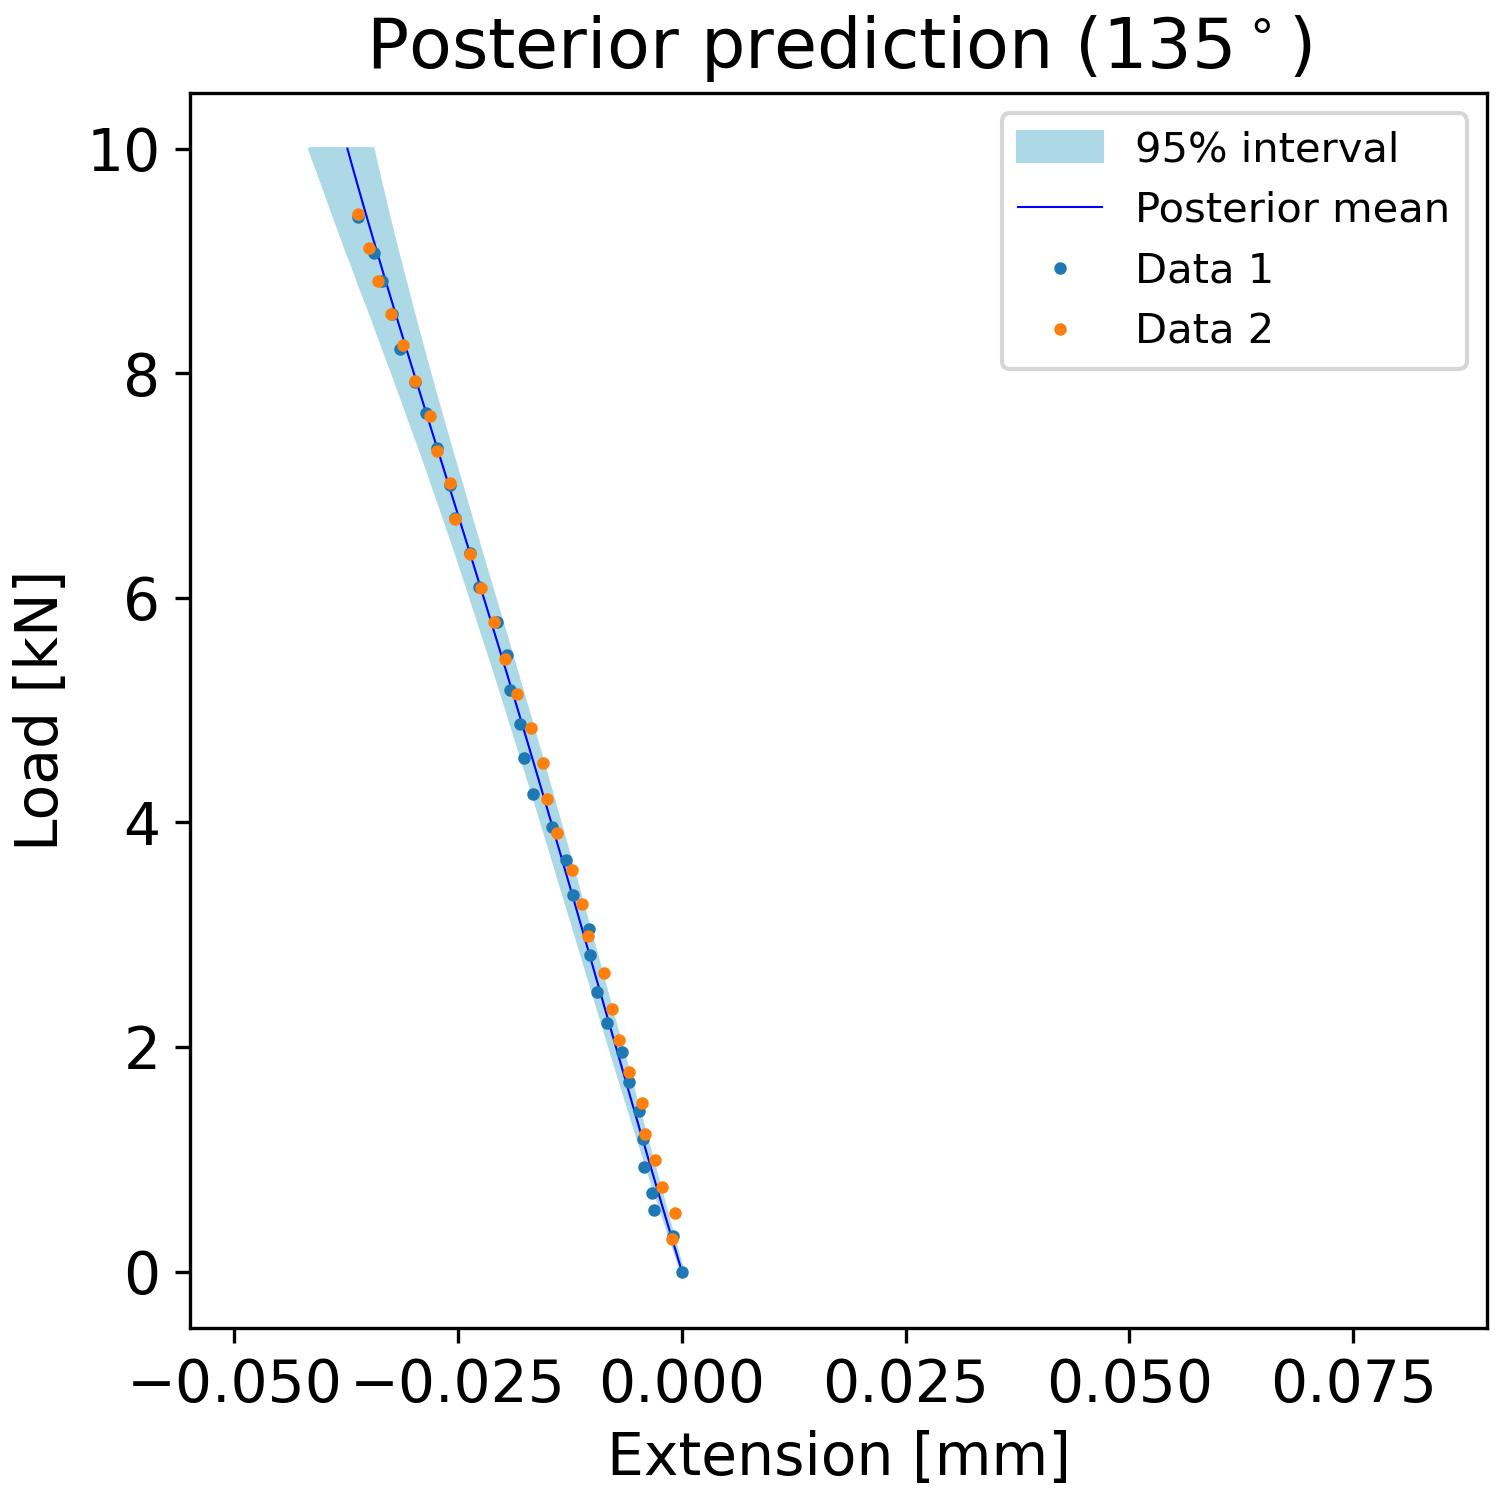

The table this chart was drawn from, first rows:
, samples_load, percentiles_post_l, percentiles_post_u, mean_prediction_post
0, 0.0, -2.0792067854796174e-05, 3.8450113381617876e-05, 7.674159181444106e-06
1, 0.101, -0.0004356, -0.0003255, -0.0003777
2, 0.202, -0.0008617, -0.0006719, -0.000761
3, 0.303, -0.001287, -0.001016, -0.001142
4, 0.404, -0.001714, -0.001361, -0.001522
5, 0.5051, -0.002134, -0.001706, -0.0019
6, 0.6061, -0.002552, -0.002055, -0.002278
7, 0.7071, -0.002963, -0.002397, -0.002653
8, 0.8081, -0.00338, -0.002744, -0.003027
9, 0.9091, -0.003782, -0.003088, -0.0034
10, 1.01, -0.004185, -0.003432, -0.003772
11, 1.111, -0.004593, -0.003779, -0.004142
12, 1.212, -0.004994, -0.004123, -0.004512
13, 1.313, -0.005388, -0.004469, -0.004881
14, 1.414, -0.005787, -0.004815, -0.005248
15, 1.515, -0.006173, -0.005161, -0.005615
16, 1.616, -0.006573, -0.005504, -0.005981
17, 1.717, -0.006966, -0.00585, -0.006347
18, 1.818, -0.007354, -0.006194, -0.006712
19, 1.919, -0.007744, -0.006541, -0.007076
20, 2.02, -0.008123, -0.006884, -0.007441
21, 2.121, -0.008509, -0.007234, -0.007804
22, 2.222, -0.008895, -0.007579, -0.008168
23, 2.323, -0.009283, -0.00792, -0.008531
24, 2.424, -0.009667, -0.008268, -0.008894
25, 2.525, -0.01005, -0.008611, -0.009258
26, 2.626, -0.01043, -0.008957, -0.009621
27, 2.727, -0.01082, -0.009302, -0.009985
28, 2.828, -0.01119, -0.009643, -0.01035
29, 2.929, -0.01158, -0.009989, -0.01071
30, 3.03, -0.01196, -0.01034, -0.01108
31, 3.131, -0.01234, -0.01069, -0.01144
32, 3.232, -0.01273, -0.01104, -0.01181
33, 3.333, -0.01311, -0.01138, -0.01217
34, 3.434, -0.0135, -0.01174, -0.01254
35, 3.535, -0.01388, -0.01209, -0.0129
36, 3.636, -0.01426, -0.01244, -0.01327
37, 3.737, -0.01464, -0.01279, -0.01364
38, 3.838, -0.01503, -0.01314, -0.01401
39, 3.939, -0.01542, -0.0135, -0.01438
40, 4.04, -0.0158, -0.01385, -0.01475
41, 4.141, -0.01619, -0.01421, -0.01512
42, 4.242, -0.01658, -0.01457, -0.01549
43, 4.343, -0.01698, -0.01493, -0.01587
44, 4.444, -0.01736, -0.01529, -0.01624
45, 4.545, -0.01775, -0.01565, -0.01662
46, 4.646, -0.01815, -0.01602, -0.01699
47, 4.747, -0.01855, -0.01638, -0.01737
48, 4.848, -0.01895, -0.01675, -0.01775
49, 4.949, -0.01934, -0.01712, -0.01813
50, 5.051, -0.01974, -0.01749, -0.01851
51, 5.152, -0.02014, -0.01786, -0.01889
52, 5.253, -0.02053, -0.01823, -0.01927
53, 5.354, -0.02093, -0.0186, -0.01966
54, 5.455, -0.02134, -0.01896, -0.02004
55, 5.556, -0.02175, -0.01934, -0.02043
56, 5.657, -0.02217, -0.01971, -0.02081
57, 5.758, -0.02258, -0.02009, -0.0212
58, 5.859, -0.02299, -0.02047, -0.02159
59, 5.96, -0.02341, -0.02084, -0.02198
... 40 more rows
